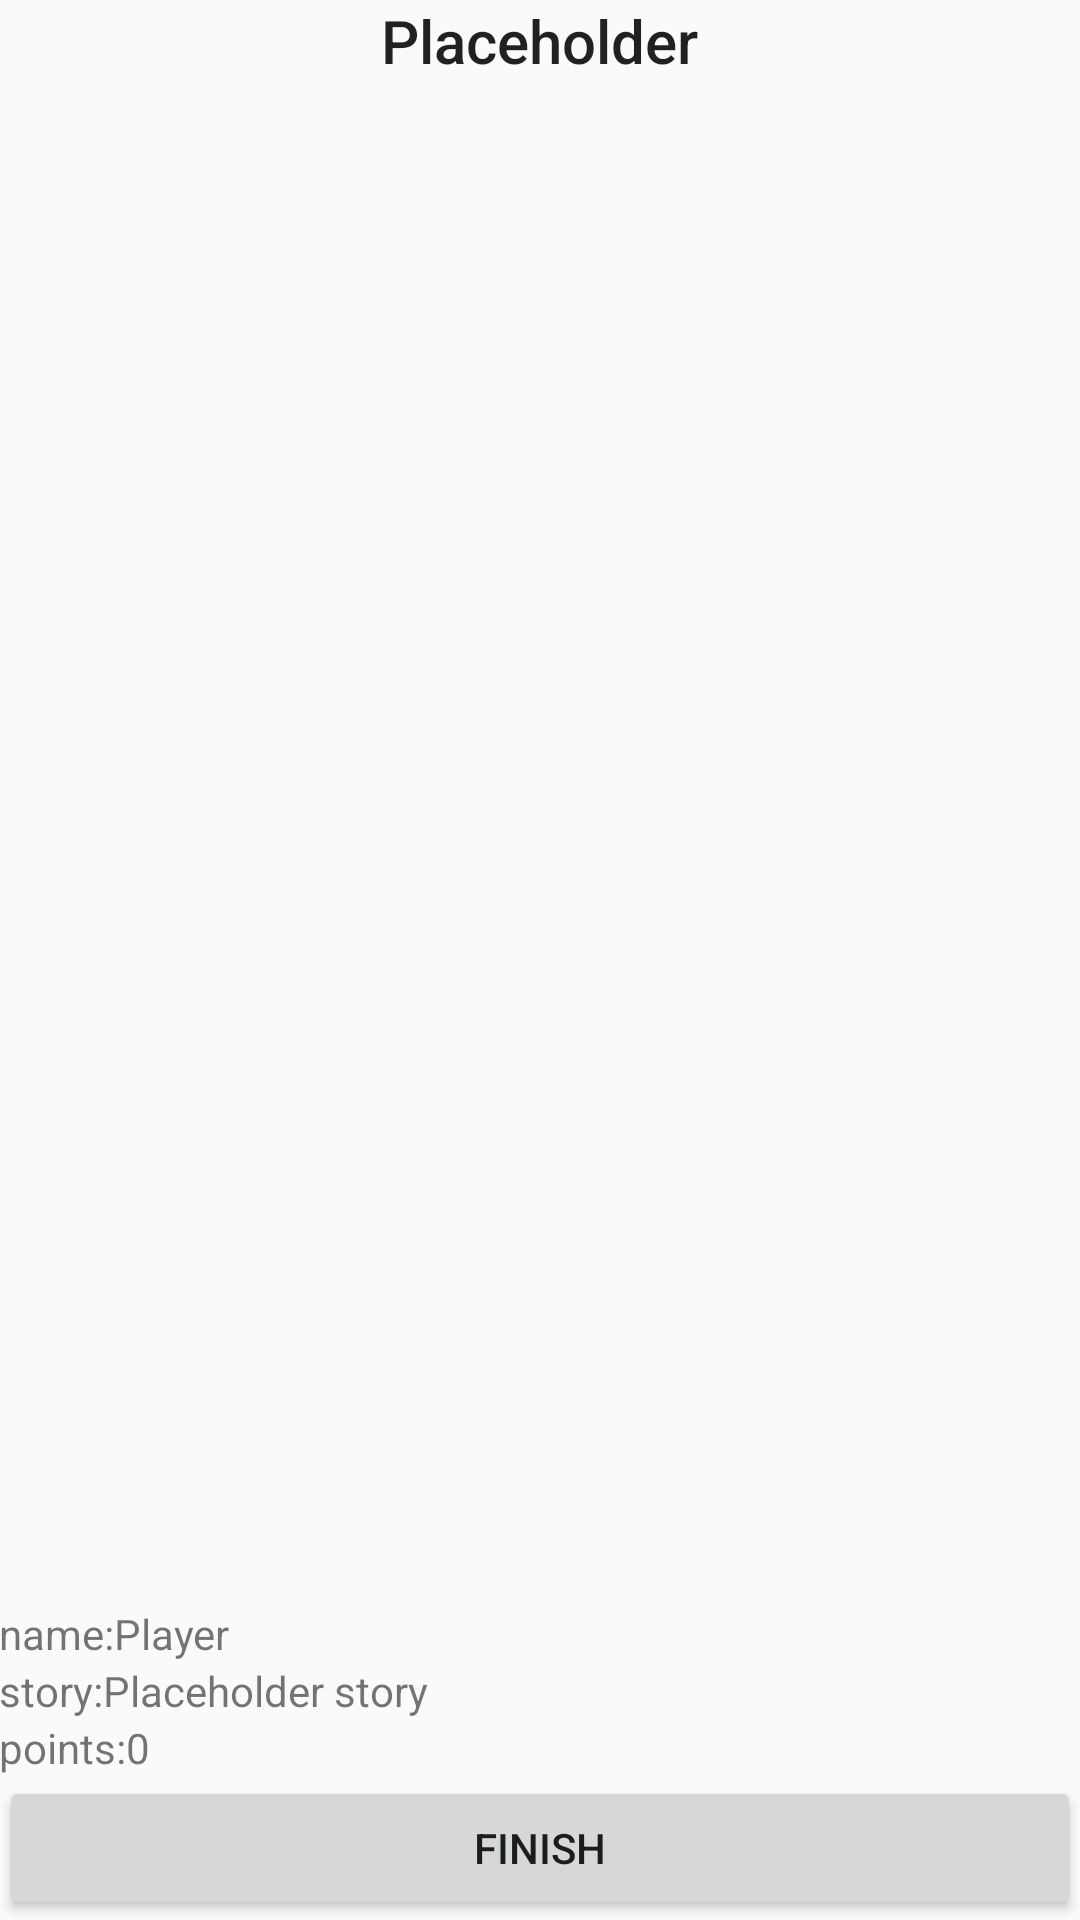

Here is an Android app screen rendered from its layout file. Give the layout XML and the strings, colors and styles it references.
<!-- AndroidManifest.xml: application theme AppTheme -->
<!-- res/layout/activity_end.xml -->
<?xml version="1.0" encoding="utf-8"?>

<LinearLayout xmlns:android="http://schemas.android.com/apk/res/android"
    xmlns:tools="http://schemas.android.com/tools"
    android:id="@+id/activity_end"
    android:layout_width="match_parent"
    android:layout_height="match_parent"
    android:orientation="vertical"
    android:paddingBottom="@dimen/activity_vertical_margin"
    android:paddingLeft="@dimen/activity_horizontal_margin"
    android:paddingRight="@dimen/activity_horizontal_margin"
    android:paddingTop="@dimen/activity_vertical_margin"
    tools:context="com.ifragmented.apps.soldier.EndActivity">

    <TextView
        style="@style/TitleTextView"
        android:text="Placeholder"
        android:layout_width="wrap_content"
        android:layout_height="wrap_content" />
    <TextView
        android:layout_weight="1"
        android:layout_width="0dp"
        android:layout_height="wrap_content" />

    <LinearLayout
        android:orientation="horizontal"
        android:layout_width="match_parent"
        android:layout_height="wrap_content">
        <TextView
            android:text="name:"
            android:layout_width="wrap_content"
            android:layout_height="wrap_content" />
        <TextView
            android:text="Player"
            android:layout_width="wrap_content"
            android:layout_height="wrap_content" />
    </LinearLayout>
    <LinearLayout
        android:orientation="horizontal"
        android:layout_width="match_parent"
        android:layout_height="wrap_content">
        <TextView
            android:text="story:"
            android:layout_width="wrap_content"
            android:layout_height="wrap_content" />
        <TextView
            android:text="Placeholder story"
            android:layout_width="wrap_content"
            android:layout_height="wrap_content" />
    </LinearLayout>
    <LinearLayout
        android:orientation="horizontal"
        android:layout_width="match_parent"
        android:layout_height="wrap_content">
        <TextView
            android:text="points:"
            android:layout_width="wrap_content"
            android:layout_height="wrap_content" />
        <TextView
            android:text="0"
            android:layout_width="wrap_content"
            android:layout_height="wrap_content" />
    </LinearLayout>

    <Button
        android:layout_gravity="bottom"
        android:id="@+id/end_btn"
        android:text="Finish"
        android:layout_width="match_parent"
        android:layout_height="wrap_content" />
</LinearLayout>
<!-- resources referenced by this layout -->
<resources>
  <style name="TitleTextView" parent="Base.TextAppearance.AppCompat.Title">
          <item name="android:layout_width">match_parent</item>
          <item name="android:layout_height">wrap_content</item>
          <item name="android:gravity">center</item>
          <item name="android:layout_gravity">center</item>
      </style>
  <style name="AppTheme" parent="Theme.AppCompat.Light.NoActionBar">
          
          <item name="colorPrimary">@color/colorPrimary</item>
          <item name="colorPrimaryDark">@color/colorPrimaryDark</item>
          <item name="colorAccent">@color/colorAccent</item>
      </style>
  <color name="colorPrimary">#6d4c41</color>
  <color name="colorPrimaryDark">#3e2723</color>
  <color name="colorAccent">#FF4081</color>
</resources>
